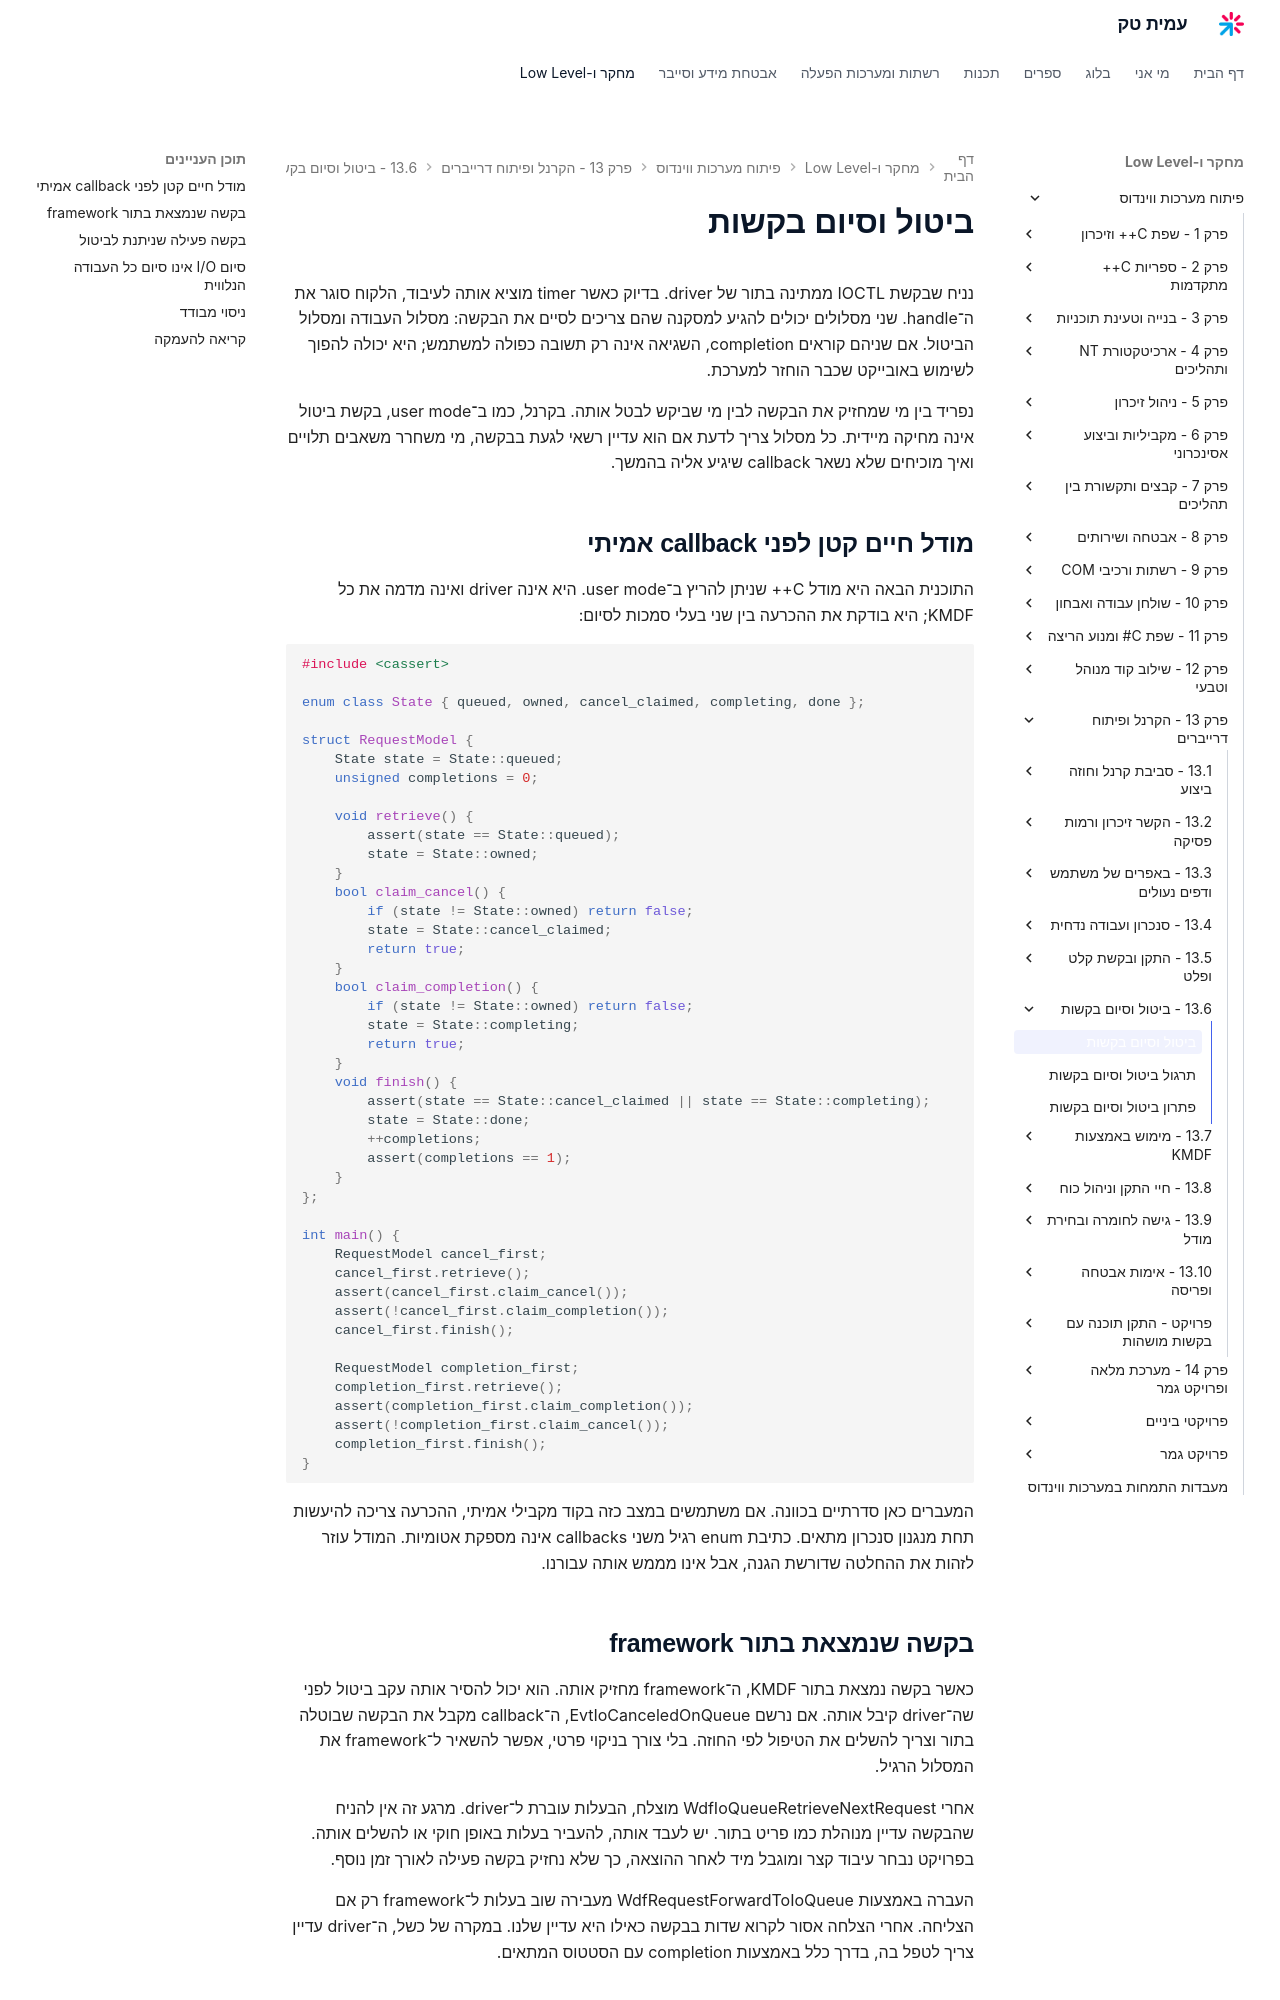

repository: AmitPinchasi/amittech · page: פיתוח-מערכות-ווינדוס/13 - הקרנל ופיתוח דרייברים/13.6 - ביטול וסיום בקשות/13.6 - ביטול וסיום בקשות - הרצאה/index.html · generator: mkdocs

# ביטול וסיום בקשות

נניח שבקשת IOCTL ממתינה בתור של driver. בדיוק כאשר timer מוציא אותה לעיבוד, הלקוח סוגר את ה־handle. שני מסלולים יכולים להגיע למסקנה שהם צריכים לסיים את הבקשה: מסלול העבודה ומסלול הביטול. אם שניהם קוראים completion, השגיאה אינה רק תשובה כפולה למשתמש; היא יכולה להפוך לשימוש באובייקט שכבר הוחזר למערכת.

נפריד בין מי שמחזיק את הבקשה לבין מי שביקש לבטל אותה. בקרנל, כמו ב־user mode, בקשת ביטול אינה מחיקה מיידית. כל מסלול צריך לדעת אם הוא עדיין רשאי לגעת בבקשה, מי משחרר משאבים תלויים ואיך מוכיחים שלא נשאר callback שיגיע אליה בהמשך.

## מודל חיים קטן לפני callback אמיתי

התוכנית הבאה היא מודל C++ שניתן להריץ ב־user mode. היא אינה driver ואינה מדמה את כל KMDF; היא בודקת את ההכרעה בין שני בעלי סמכות לסיום:

```cpp
#include <cassert>

enum class State { queued, owned, cancel_claimed, completing, done };

struct RequestModel {
    State state = State::queued;
    unsigned completions = 0;

    void retrieve() {
        assert(state == State::queued);
        state = State::owned;
    }
    bool claim_cancel() {
        if (state != State::owned) return false;
        state = State::cancel_claimed;
        return true;
    }
    bool claim_completion() {
        if (state != State::owned) return false;
        state = State::completing;
        return true;
    }
    void finish() {
        assert(state == State::cancel_claimed || state == State::completing);
        state = State::done;
        ++completions;
        assert(completions == 1);
    }
};

int main() {
    RequestModel cancel_first;
    cancel_first.retrieve();
    assert(cancel_first.claim_cancel());
    assert(!cancel_first.claim_completion());
    cancel_first.finish();

    RequestModel completion_first;
    completion_first.retrieve();
    assert(completion_first.claim_completion());
    assert(!completion_first.claim_cancel());
    completion_first.finish();
}
```

המעברים כאן סדרתיים בכוונה. אם משתמשים במצב כזה בקוד מקבילי אמיתי, ההכרעה צריכה להיעשות תחת מנגנון סנכרון מתאים. כתיבת enum רגיל משני callbacks אינה מספקת אטומיות. המודל עוזר לזהות את ההחלטה שדורשת הגנה, אבל אינו מממש אותה עבורנו.

## בקשה שנמצאת בתור framework

כאשר בקשה נמצאת בתור KMDF, ה־framework מחזיק אותה. הוא יכול להסיר אותה עקב ביטול לפני שה־driver קיבל אותה. אם נרשם EvtIoCanceledOnQueue, ה־callback מקבל את הבקשה שבוטלה בתור וצריך להשלים את הטיפול לפי החוזה. בלי צורך בניקוי פרטי, אפשר להשאיר ל־framework את המסלול הרגיל.

אחרי WdfIoQueueRetrieveNextRequest מוצלח, הבעלות עוברת ל־driver. מרגע זה אין להניח שהבקשה עדיין מנוהלת כמו פריט בתור. יש לעבד אותה, להעביר בעלות באופן חוקי או להשלים אותה. בפרויקט נבחר עיבוד קצר ומוגבל מיד לאחר ההוצאה, כך שלא נחזיק בקשה פעילה לאורך זמן נוסף.

העברה באמצעות WdfRequestForwardToIoQueue מעבירה שוב בעלות ל־framework רק אם הצליחה. אחרי הצלחה אסור לקרוא שדות בבקשה כאילו היא עדיין שלנו. במקרה של כשל, ה־driver עדיין צריך לטפל בה, בדרך כלל באמצעות completion עם הסטטוס המתאים.
